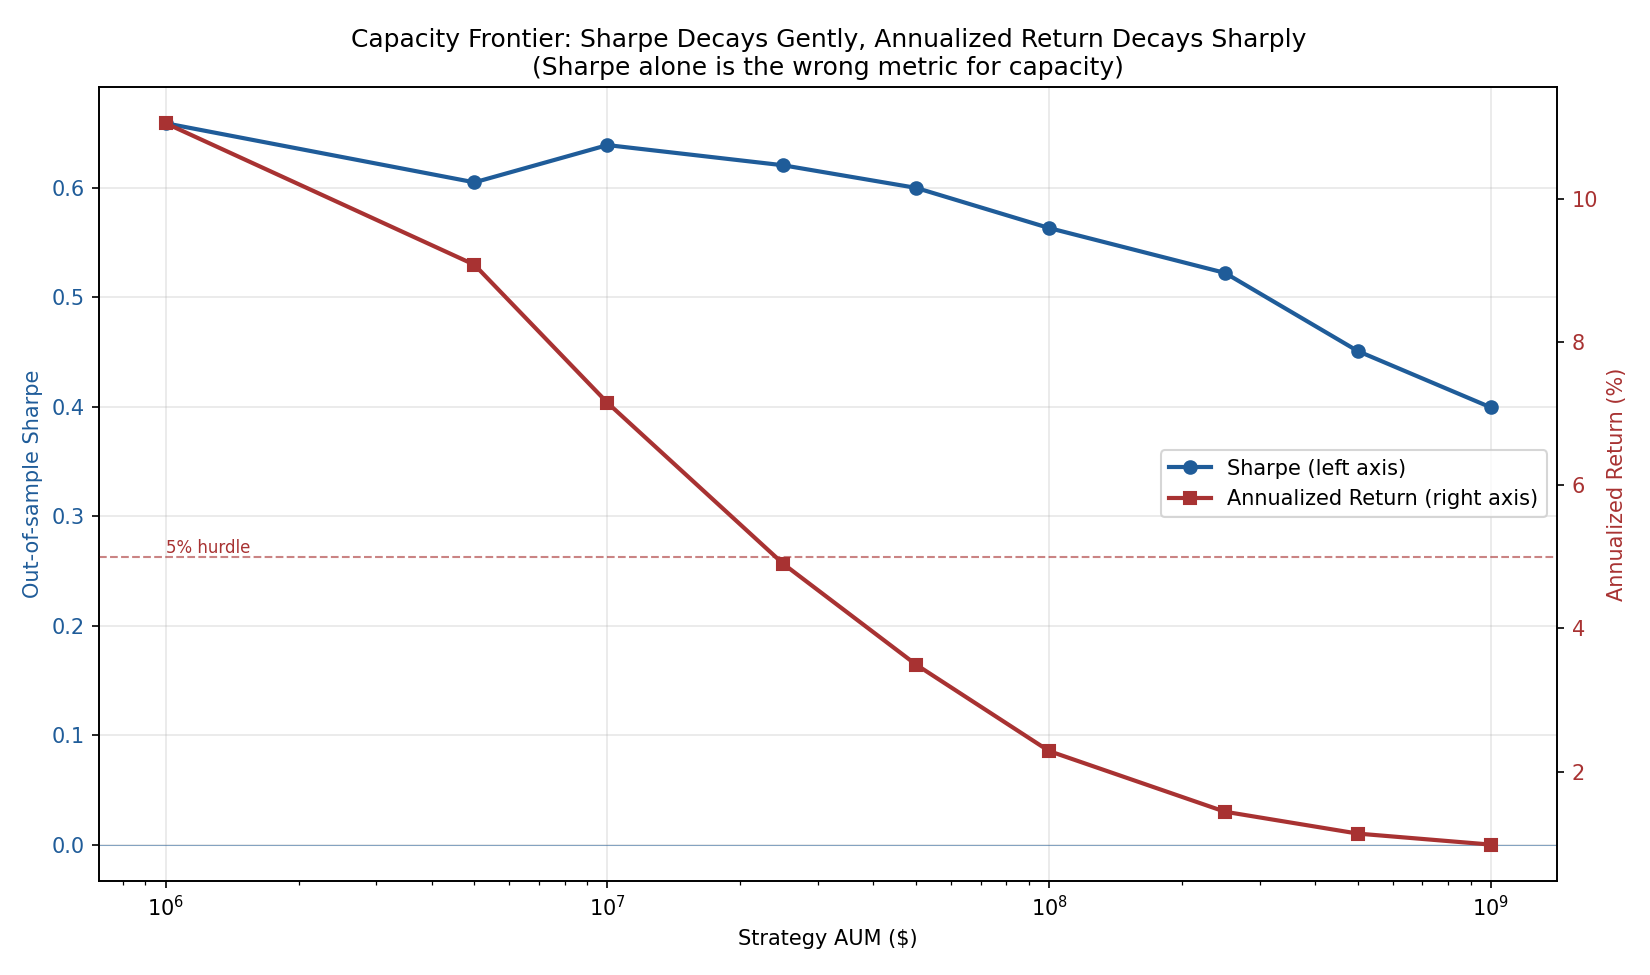

Source data for this figure (header and first rows):
aum, Annualized Return, Annualized Vol, Sharpe, Sortino, Max Drawdown, Calmar, Win Rate (days), N days, avg_fill_frac, n_trades
1000000, 0.1105, 0.1848, 0.6587, 0.6848, -0.2073, 0.5333, 0.3153, 4783, 0.9983, 1053
5000000, 0.09079, 0.1664, 0.6047, 0.622, -0.2028, 0.4477, 0.3184, 4783, 0.9606, 1053
10000000, 0.07152, 0.1192, 0.6388, 0.6661, -0.1377, 0.5193, 0.3161, 4783, 0.8858, 1053
25000000, 0.04902, 0.08264, 0.6203, 0.6561, -0.1168, 0.4199, 0.3216, 4783, 0.7465, 1053
50000000, 0.03493, 0.06027, 0.5997, 0.6489, -0.08624, 0.4051, 0.3253, 4783, 0.6273, 1053
100000000, 0.02287, 0.0417, 0.563, 0.566, -0.07254, 0.3153, 0.3262, 4783, 0.5314, 1053
250000000, 0.0144, 0.02814, 0.5221, 0.4935, -0.07085, 0.2032, 0.3266, 4783, 0.4607, 1053
500000000, 0.01134, 0.02577, 0.4506, 0.408, -0.07029, 0.1614, 0.3268, 4783, 0.4368, 1053
1000000000, 0.009806, 0.02524, 0.3992, 0.354, -0.07001, 0.1401, 0.3264, 4783, 0.425, 1053
